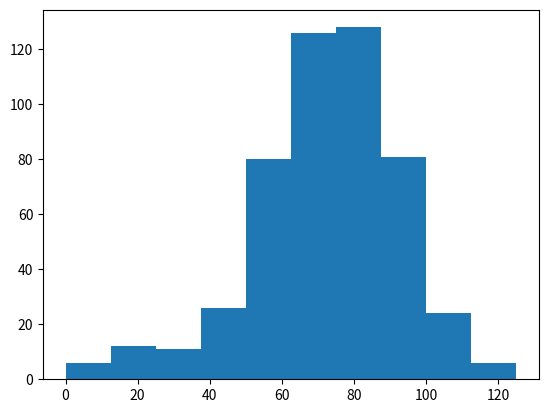

Here is the Python script that generated this plot:
# numpy and matplotlib imported, seed set
import numpy as np
import matplotlib.pyplot as plt
# Simulate random walk 500 times
all_walks = []
for i in range(500) :
    random_walk = [0]
    for x in range(100) :
        step = random_walk[-1]
        dice = np.random.randint(1,7)
        if dice <= 2:
            step = max(0, step - 1)
        elif dice <= 5:
            step = step + 1
        else:
            step = step + np.random.randint(1,7)
        if np.random.rand() <= 0.001 :
            step = 0
        random_walk.append(step)
    all_walks.append(random_walk)

# Create and plot np_aw_t
np_aw_t = np.transpose(np.array(all_walks))

# Select last row from np_aw_t: ends
ends = np_aw_t[-1,:]

# Plot histogram of ends, display plot
plt.hist(ends)
plt.show()
